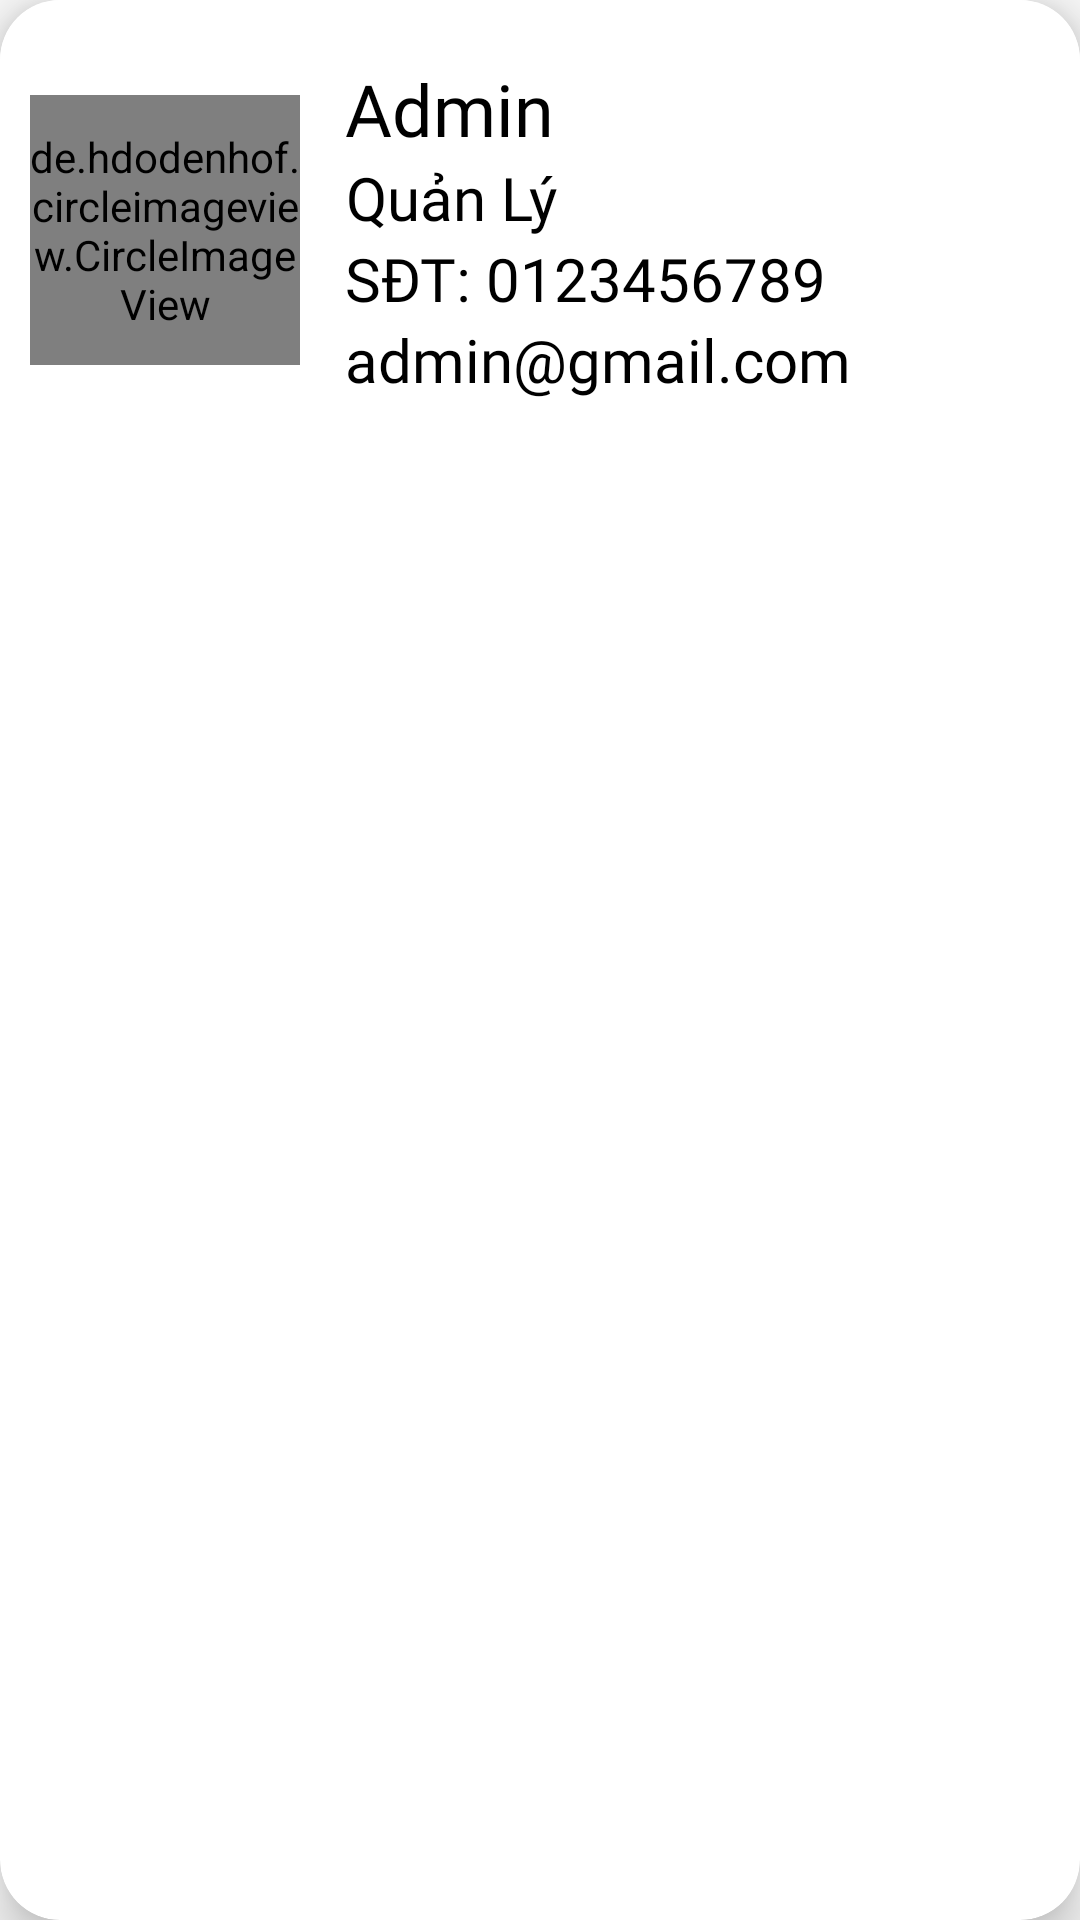

This screen was rendered from an Android layout file. Write that file and the resources it references.
<!-- AndroidManifest.xml: application theme Theme.QuanLyOrder -->
<!-- res/layout/custom_layout_displayaccount.xml -->
<?xml version="1.0" encoding="utf-8"?>
<androidx.cardview.widget.CardView xmlns:android="http://schemas.android.com/apk/res/android"
    android:layout_width="match_parent"
    android:layout_height="wrap_content"
    xmlns:app="http://schemas.android.com/apk/res-auto"
    app:cardCornerRadius="20dp"
    app:cardElevation="10dp"
    >

    <RelativeLayout
        android:layout_width="match_parent"
        android:layout_height="wrap_content"
        android:paddingLeft="10dp"
        android:paddingTop="20dp"
        android:paddingBottom="20dp"
        android:background="@color/white"
        >

        <de.hdodenhof.circleimageview.CircleImageView
            android:id="@+id/img_customacc_ImgAccount"
            android:layout_width="90dp"
            android:layout_height="90dp"
            android:layout_centerVertical="true"
            android:src="@drawable/user_cog_solid"
            android:visibility="visible"
            app:civ_border_color="@color/teal_200"
            app:civ_border_width="10dp"
            app:civ_circle_background_color="@color/black" />

        <LinearLayout
            android:layout_width="wrap_content"
            android:layout_height="wrap_content"
            android:layout_centerVertical="true"
            android:layout_toRightOf="@id/img_customacc_ImgAccount"
            android:orientation="vertical"
            android:paddingLeft="15dp">

            <TextView
                android:id="@+id/txt_customacc_FullName"
                android:layout_width="wrap_content"
                android:layout_height="wrap_content"
                android:fontFamily="@font/muli_black"
                android:text="Admin"
                android:textColor="@color/black"
                android:textSize="24sp" />

            <TextView
                android:id="@+id/txt_customacc_PosUser"
                android:layout_width="wrap_content"
                android:layout_height="wrap_content"
                android:fontFamily="@font/muli"
                android:gravity="center"
                android:text="Quản Lý"
                android:textColor="@color/black"
                android:textSize="20sp" />

            <TextView
                android:id="@+id/txt_customacc_PhoneNum"
                android:layout_width="wrap_content"
                android:layout_height="wrap_content"
                android:fontFamily="@font/muli"
                android:text="SĐT: 0123456789"
                android:textColor="@color/black"
                android:textSize="20sp" />

            <TextView
                android:id="@+id/txt_customacc_Email"
                android:layout_width="wrap_content"
                android:layout_height="wrap_content"
                android:fontFamily="@font/muli"
                android:gravity="center"
                android:text="admin@gmail.com"
                android:textColor="@color/black"
                android:textSize="20sp" />

        </LinearLayout>


    </RelativeLayout>

</androidx.cardview.widget.CardView>
<!-- resources referenced by this layout -->
<resources>
  <color name="black">#FF000000</color>
  <color name="teal_200">#FF03DAC5</color>
  <color name="white">#FFFFFFFF</color>
  <style name="Theme.QuanLyOrder" parent="Theme.MaterialComponents.Light.NoActionBar.Bridge">
          
          <item name="colorPrimary">@color/purple_500</item>
          <item name="colorPrimaryVariant">@color/purple_700</item>
          <item name="colorOnPrimary">@color/white</item>
          
          <item name="colorSecondary">@color/teal_200</item>
          <item name="colorSecondaryVariant">@color/teal_700</item>
          <item name="colorOnSecondary">@color/black</item>
          
          <item name="android:statusBarColor" tools:targetApi="l">?attr/colorPrimaryVariant</item>
          
      </style>
  <color name="purple_500">#FF6200EE</color>
  <color name="purple_700">#FF3700B3</color>
  <color name="teal_700">#FF018786</color>
</resources>
